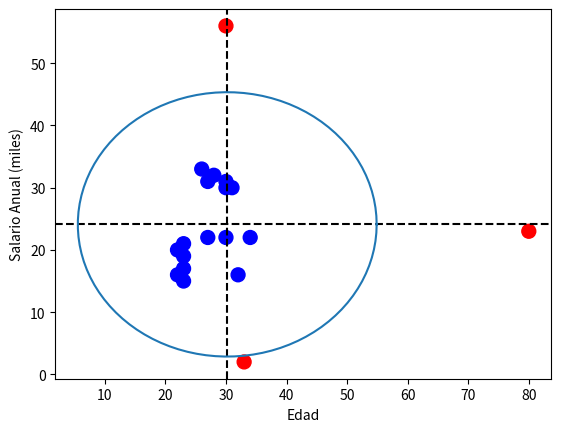

Here is the Python script that generated this plot:
# Outliers en 2 dimensiones
import matplotlib.pyplot as plt
import numpy as np
from math import pi

# Dimesión 1: Edades
edades = np.array([22, 22, 23, 23, 23, 23, 26, 27, 27, 28, 30, 30, 30, 30, 31, 32, 33, 34, 80])
edad_unique, count = np.unique(edades, return_counts=True)

sizes = count * 100
colors = ['blue'] * len(edad_unique)

print("= = = Datos de Edades = = =")
print(f"{type(edad_unique)}, {edad_unique=}")
print(f"{type(count)}, {count=}")
print(f"{type(sizes)}, {sizes=}")
print(f"{type(colors)}, {colors=}")

# Dimesión 2: Salario anual (miles)
salario_anual_miles = np.array([16, 20, 15, 21, 19, 17, 33, 22, 31, 32, 56, 30, 22, 31, 30, 16, 2, 22, 23])
media = (salario_anual_miles).mean()
std_x = (salario_anual_miles).std() * 2
media_y = (edades).mean()
std_y = (edades).std() * 2

colors = ['blue'] * len(salario_anual_miles)
for index, x in enumerate(salario_anual_miles):
    if abs(x - media) > std_x:
        colors[index] = 'red'

for index, x in enumerate(edades):
    if abs(x - media_y) > std_y:
        colors[index] = 'red'

plt.scatter(edades, salario_anual_miles, s=100, color=colors)
plt.axhline(media, color='k', linestyle='--')
plt.axvline(media_y, color='k', linestyle='--')

v = media       # y-position of the center
u = media_y     # x-position of the center
b = std_x       # radius on the y-axis
a = std_y       # radios on the x-axis

t = np.linspace(0, 2 * pi, 100)
plt.plot(u + a * np.cos(t), v + b * np.sin(t))

print("\n= = = Datos de Salario Anual (miles) = = =")
print(f"{type(media)}, {media=}")
print(f"{type(std_x)}, {std_x=}")
print(f"{type(media_y)}, {media_y=}")
print(f"{type(std_y)}, {std_y=}")
print(f"{type(colors)}, {colors=}")
print(f"{type(v)}, {v=}")
print(f"{type(u)}, {u=}")
print(f"{type(b)}, {b=}")
print(f"{type(a)}, {a=}")
print(f"{type(t)}, {t=}")

plt.xlabel('Edad')
plt.ylabel('Salario Anual (miles)')
plt.show()
